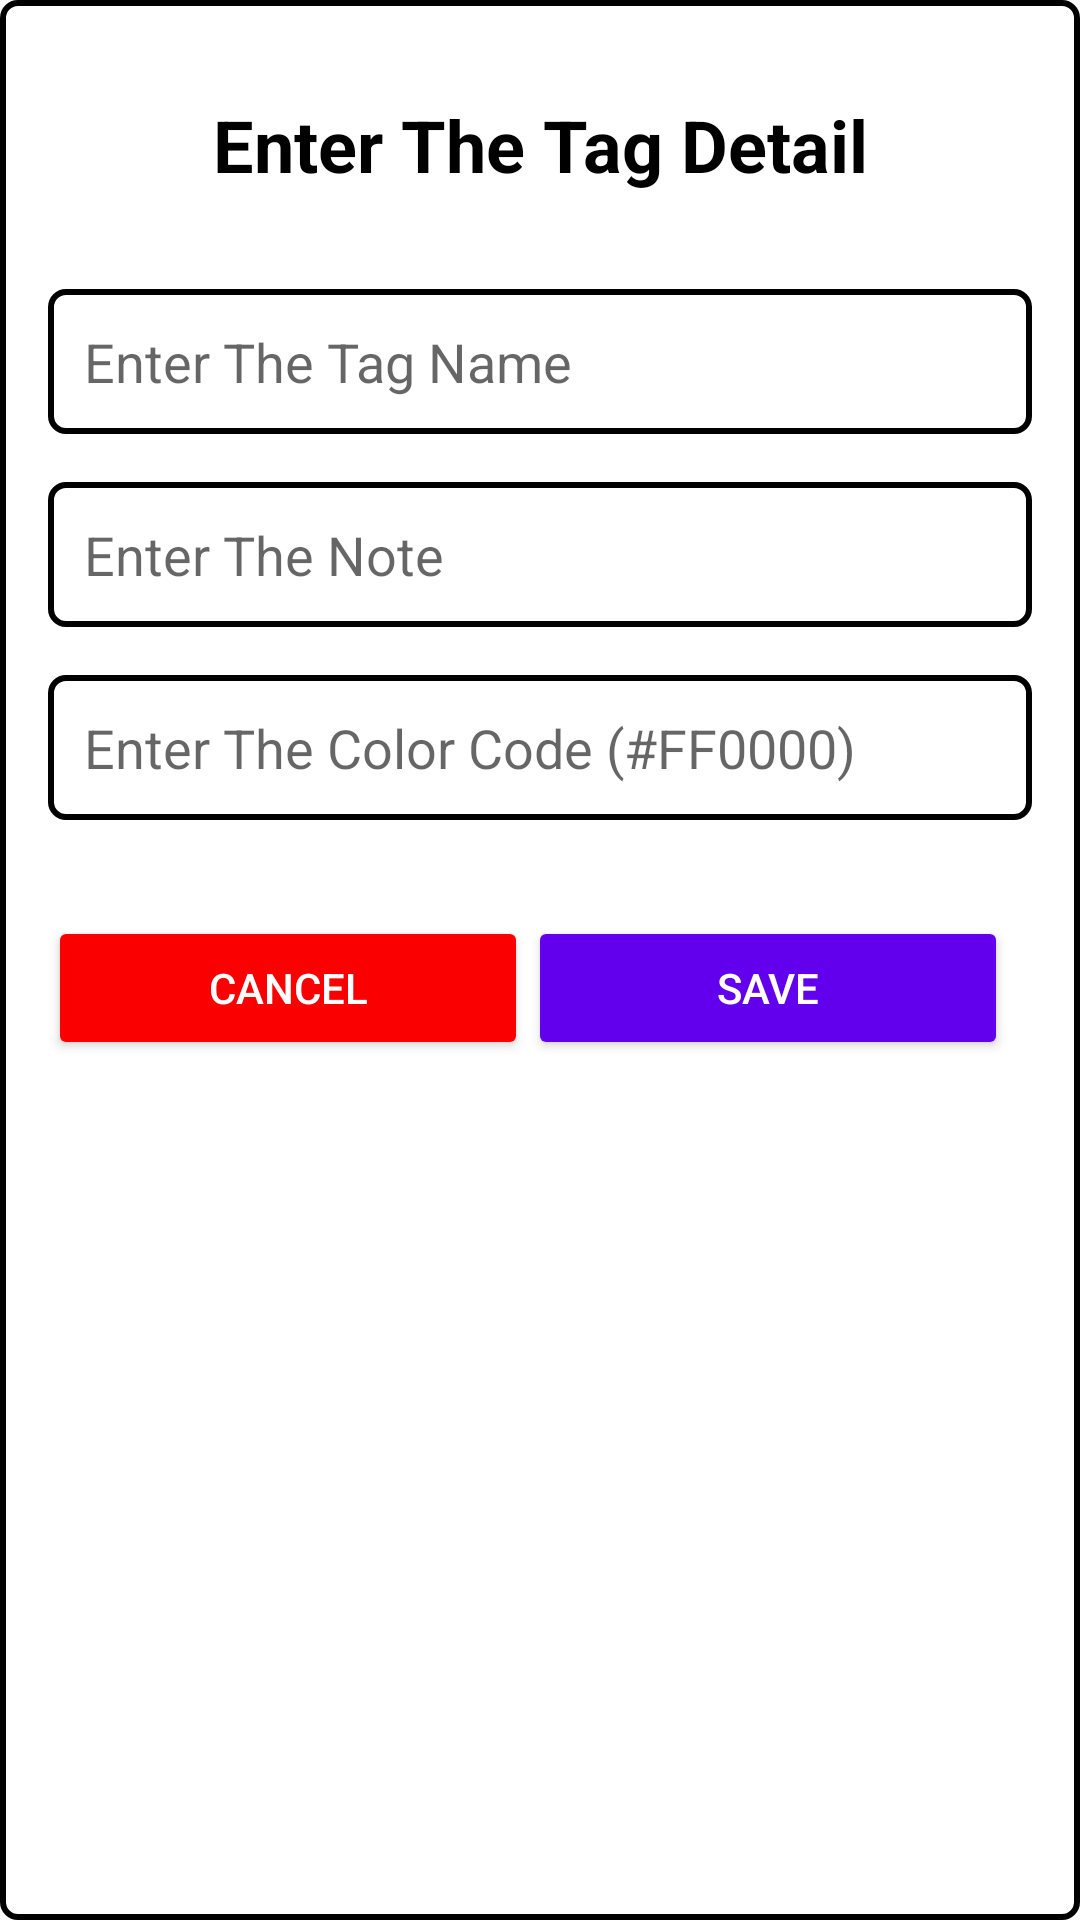

The Android layout XML behind this screen, and the referenced resources:
<!-- AndroidManifest.xml: application theme Theme.Test -->
<!-- res/layout/dialog_add_tag.xml -->
<?xml version="1.0" encoding="utf-8"?>
<LinearLayout
    xmlns:android="http://schemas.android.com/apk/res/android"
    xmlns:app="http://schemas.android.com/apk/res-auto"
    android:layout_width="match_parent"
    android:layout_height="wrap_content"
    android:background="@drawable/bg_white_corner_border_black"
    android:orientation="vertical"
    android:layout_gravity="center"
    android:layout_margin="16dp"
    android:padding="16dp">

    <TextView
        android:id="@+id/textView"
        android:layout_width="match_parent"
        android:layout_height="wrap_content"
        android:padding="16dp"
        android:text="Enter The Tag Detail"
        android:textColor="@android:color/black"
        android:textSize="24sp"
        android:textStyle="bold"
        android:gravity="center" />

    <EditText
        android:id="@+id/editTextTagName"
        android:layout_width="match_parent"
        android:layout_height="wrap_content"
        android:layout_marginTop="16dp"
        android:hint="Enter The Tag Name"
        android:textColor="@color/black"
        android:background="@drawable/bg_white_corner_border_black"
        android:padding="12dp" />

    <EditText
        android:id="@+id/editTextNotes"
        android:layout_width="match_parent"
        android:layout_height="wrap_content"
        android:layout_marginTop="16dp"
        android:hint="Enter The Note"
        android:textColor="@color/black"
        android:background="@drawable/bg_white_corner_border_black"
        android:padding="12dp" />

    <EditText
        android:id="@+id/editTextColor"
        android:layout_width="match_parent"
        android:layout_height="wrap_content"
        android:layout_marginTop="16dp"
        android:hint="Enter The Color Code (#FF0000)"
        android:textColor="@color/black"
        android:background="@drawable/bg_white_corner_border_black"
        android:padding="12dp" />

    <LinearLayout
        android:layout_width="match_parent"
        android:layout_height="wrap_content"
        android:orientation="horizontal"
        android:layout_marginTop="32dp"
        android:gravity="center">

        <Button
            android:id="@+id/buttonCancel"
            android:layout_width="0dp"
            android:layout_height="wrap_content"
            android:layout_weight="1"
            android:text="Cancel"
            android:textColor="@color/white"
            android:backgroundTint="#FB0000" />

        <Button
            android:id="@+id/buttonSaveTag"
            android:layout_width="0dp"
            android:layout_height="wrap_content"
            android:layout_weight="1"
            android:layout_marginEnd="8dp"
            android:text="Save"
            android:textColor="@color/white"
            android:backgroundTint="@color/purple_500" />


    </LinearLayout>

</LinearLayout>
<!-- resources referenced by this layout -->
<resources>
  <color name="black">#FF000000</color>
  <color name="purple_500">#FF6200EE</color>
  <color name="white">#FFFFFFFF</color>
  <!-- drawable bg_white_corner_border_black (drawable) -->
  <?xml version="1.0" encoding="utf-8"?>
  <shape xmlns:android="http://schemas.android.com/apk/res/android">
  <solid android:color="@color/white"/>
      <corners android:radius="5sp" />
      <stroke android:width="2sp"
          android:color="@color/black" />
  
  </shape>
  <style name="Theme.Test" parent="Theme.AppCompat.DayNight.NoActionBar">
          
          
          <item name="colorPrimary">@color/purple_500</item>
          <item name="colorPrimaryVariant">@color/purple_700</item>
          <item name="colorOnPrimary">@color/white</item>
          
          <item name="colorSecondary">@color/teal_200</item>
          <item name="colorSecondaryVariant">@color/teal_700</item>
          <item name="colorOnSecondary">@color/black</item>
          
          <item name="android:statusBarColor" tools:targetApi="l">?attr/colorPrimaryVariant</item>
          
      </style>
  <color name="purple_700">#FF3700B3</color>
  <color name="teal_200">#FF03DAC5</color>
  <color name="teal_700">#FF018786</color>
</resources>
